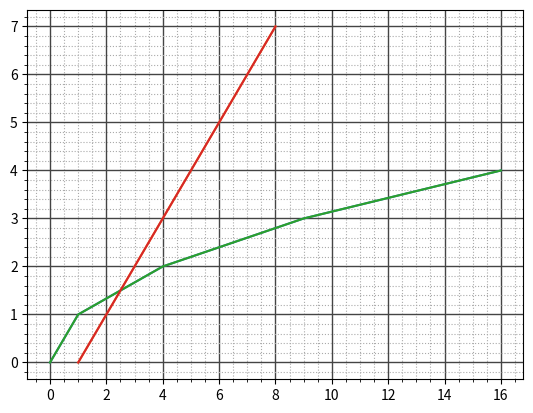

Reproduce this figure in Python.
import numpy as np
import matplotlib.pyplot as plt

# https://proproprogs.ru/modules/matplotlib-razmeshchaem-standartnye-tekstovye-elementy-na-grafike

# ------- 1

y = np.arange(0, 5, 1)
x = np.array([a * a for a in y])
y2 = [0, 2, 3, 4, 5, 7]
x2 = [i + 1 for i in y2]

lines = plt.plot(x, y, x2, y2)

# Отключить показ сетки
plt.grid(False)

# ------- 2

y = np.arange(0, 5, 1)
x = np.array([a * a for a in y])
y2 = [0, 2, 3, 4, 5, 7]
x2 = [i + 1 for i in y2]
lines = plt.plot(x, y, x2, y2)

# Включаю МИНОРНОЙ показ сетки
plt.minorticks_on()

# Настройка самих сеток
plt.grid(which='major', color='#444', linewidth=1)
plt.grid(which='minor', color='#aaa', ls=':')

# ------- 3

fig = plt.figure(figsize=(7, 4), facecolor='green')
ax = fig.add_subplot()
plt.figtext(0.05, 0.6, 'Текст в области окна')
fig.suptitle('Заголовок окна')

ax.set_xlabel('Ox')
ax.set_ylabel('Oy')

ax.text(0.05, 0.1, 'Произвольный текст в координатных осях')
ax.annotate('Аннотация', xy=(0.2, 0.4), xytext=(0.6, 0.7),
            arrowprops={'facecolor': 'gray', 'shrink': 0.1})

plt.show()
